Run: headless pygame with SDL's dummy video driver; simulated clock (each Clock.tick advances the game by its frame time, no real sleeping); random seed 0; keys injected as events and as key.get_pressed() state; mouse plan: one left click at the window centre at the start of phase 2, then a move to the lower-right quarter at the start of phase 3.
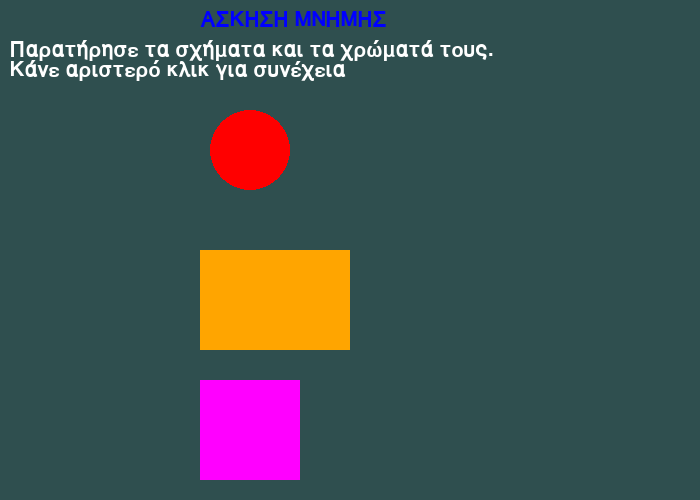
Frame 1 of 4 · flips 1–60 · no input
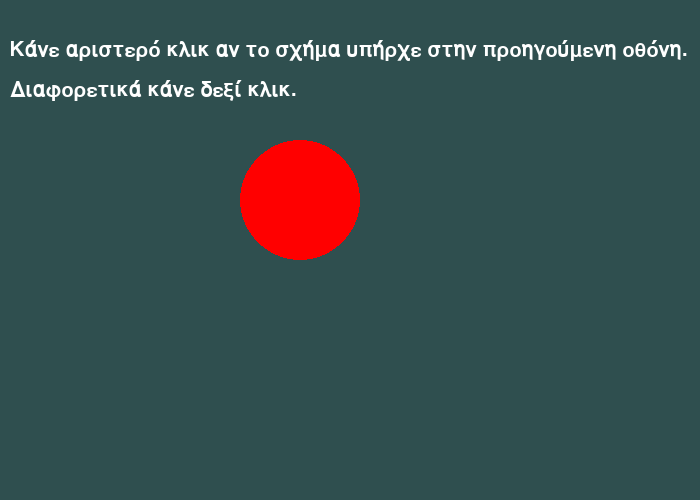
Frame 2 of 4 · flips 61–180 · clicked the window centre · tapped SPACE, RETURN · held RIGHT (→), D
Frame 3 of 4 · flips 181–300 · moved the mouse to the lower-right quarter · held DOWN (↓), S · screen unchanged from frame 2, image omitted
Frame 4 of 4 · flips 301–420 · held LEFT (←), A, UP (↑), W · screen unchanged from frame 3, image omitted

The pygame program that drew these frames:

import pygame

# Define some colors
BLACK = (0, 0, 0)
WHITE = (255, 255, 255)
GREEN = (0, 255, 0)
RED = (255, 0, 0)
YELLOW = (255, 255, 0)
PURPLE = (255, 0, 255)
BLUE = (0, 0, 255)
GRAY = (47, 79, 79)
CORAL = (240, 128, 128)
ORANGE = (255, 165, 0)
BLUE2 = (0, 0, 205)
pygame.init()
 
# Set the height and width of the screen
size = [700, 500]
screen = pygame.display.set_mode(size)
 
pygame.display.set_caption("Instruction Screen")
 
# Loop until the user clicks the close button.
done = False
 
# Used to manage how fast the screen updates
clock = pygame.time.Clock()
 
# Starting position of the rectangle
rect_x = 50
rect_y = 50
 
# Speed and direction of rectangle
rect_change_x = 5
rect_change_y = 5
 
# This is a font we use to draw text on the screen (size 30)
font = pygame.font.Font(None, 30)

 
display_instructions = True
instruction_page = 1
 
# -------- Instruction Page Loop -----------
while not done and display_instructions:
    for event in pygame.event.get():
        if event.type == pygame.QUIT:
            done = True
        if event.type == pygame.MOUSEBUTTONDOWN:
            if pygame.mouse.get_pressed() [0]:
                instruction_page += 1
                if instruction_page == 3:
                     display_instructions = False
            if pygame.mouse.get_pressed() [2]:
                    instruction_page +=2
            if instruction_page == 5:
                display_instructions = False
       
                
 
    # Set the screen background
    screen.fill(GRAY)




 
    if instruction_page == 1:
        # Draw instructions, page 1
        # This could also load an image created in another program.
        # That could be both easier and more flexible.
 
        text = font.render("ΑΣΚΗΣΗ ΜΝΗΜΗΣ", True, BLUE)
        screen.blit(text, [200, 10])
        text = font.render("Παρατήρησε τα σχήματα και τα χρώματά τους.", True, WHITE)
        screen.blit(text, [10, 40])
        pygame.draw.circle(screen, RED, (250, 150), 40, 0)
        pygame.draw.rect(screen, ORANGE, (200, 250, 150, 100))
        pygame.draw.rect(screen, PURPLE, (200, 380, 100, 100))
        text = font.render("Κάνε αριστερό κλικ για συνέχεια", True, WHITE)
        screen.blit(text, [10, 60])
 
    if instruction_page == 2:
        # Draw instructions, page 2
        text = font.render("Κάνε αριστερό κλικ αν το σχήμα υπήρχε στην προηγούμενη οθόνη.", True, WHITE)
        screen.blit(text, [10, 40])
        text = font.render("Διαφορετικά κάνε δεξί κλικ.", True, WHITE)
        screen.blit(text, [10, 80])
        pygame.draw.circle(screen, RED, (300, 200), 60, 0)
        
        
    if instruction_page == 3:
        # Draw instructions, page 3
        text = font.render("ΣΩΣΤΟ!!!", True, GREEN)
        screen.blit(text, [300, 200])

    if instruction_page == 4:
        # Draw instructions, page 4
        text = font.render("ΛΑΘΟΣ...", True, GREEN)
        screen.blit(text, [300,200])
    # Limit to 60 frames per second
    clock.tick(60)
 
    # Go ahead and update the screen with what we've drawn.
    pygame.display.flip()
 
# -------- Main Program Loop -----------
while not done:
    for event in pygame.event.get():
        if event.type == pygame.QUIT:
            done = True
        text = font.render("Σωστό", True, WHITE)
        screen.blit(text, [10, 40])
    # Set the screen background
    screen.fill(GRAY)
 
    

    
    
    
 
    # Limit to 60 frames per second
clock.tick(60)
 
    # Go ahead and update the screen with what we've drawn.
pygame.display.flip()
 
# Be IDLE friendly. If you forget this line, the program will 'hang'
# on exit.
pygame.quit()
